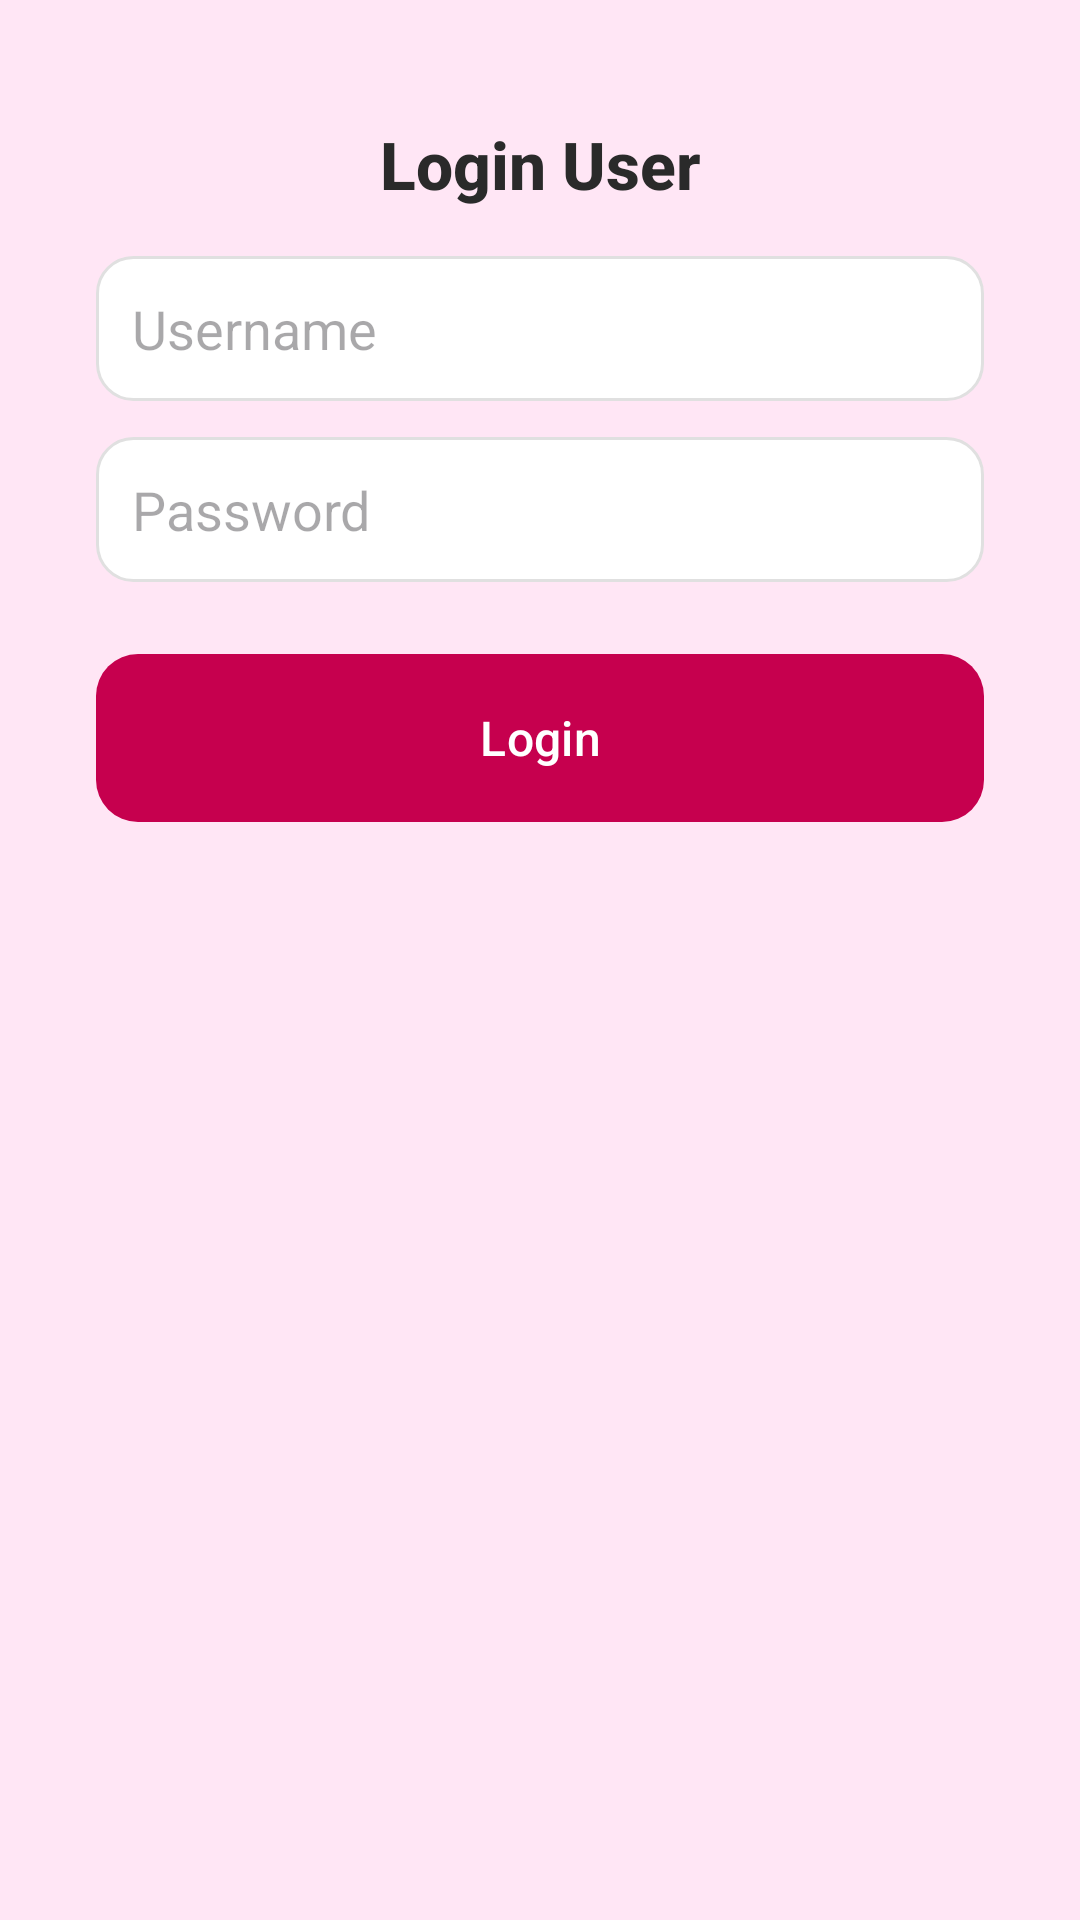

The Android layout XML behind this screen, and the referenced resources:
<!-- AndroidManifest.xml: application theme Theme.HipudApp -->
<!-- res/layout/activity_login.xml -->
<androidx.constraintlayout.widget.ConstraintLayout
    xmlns:android="http://schemas.android.com/apk/res/android"
    xmlns:app="http://schemas.android.com/apk/res-auto"
    android:layout_width="match_parent"
    android:layout_height="match_parent"
    android:background="@color/pink_soft">

    
    <TextView
        android:id="@+id/tv_login_title"
        android:layout_width="wrap_content"
        android:layout_height="wrap_content"
        android:text="Login User"
        android:layout_margin="40dp"
        android:textSize="22sp"
        android:textStyle="bold"
        android:textColor="@color/dark"
        android:fontFamily="sans-serif-medium"

        app:layout_constraintTop_toTopOf="parent"
        app:layout_constraintBottom_toTopOf="@id/et_username"
        app:layout_constraintVertical_chainStyle="packed"
        app:layout_constraintStart_toStartOf="parent"
        app:layout_constraintEnd_toEndOf="parent"/>

    
    <EditText
        android:id="@+id/et_username"
        android:layout_width="0dp"
        android:layout_height="wrap_content"
        android:hint="Username"
        android:background="@drawable/input_field"
        android:layout_marginHorizontal="32dp"
        android:layout_marginTop="16dp"

        app:layout_constraintTop_toBottomOf="@id/tv_login_title"
        app:layout_constraintStart_toStartOf="parent"
        app:layout_constraintEnd_toEndOf="parent"/>

    
    <EditText
        android:id="@+id/et_password"
        android:layout_width="0dp"
        android:layout_height="wrap_content"
        android:hint="Password"
        android:inputType="textPassword"
        android:background="@drawable/input_field"
        android:layout_marginHorizontal="32dp"
        android:layout_marginTop="12dp"

        app:layout_constraintTop_toBottomOf="@id/et_username"
        app:layout_constraintStart_toStartOf="parent"
        app:layout_constraintEnd_toEndOf="parent"/>

    
    <com.google.android.material.button.MaterialButton
        android:id="@+id/btn_login"
        android:layout_width="0dp"
        android:layout_height="56dp"
        android:text="Login"
        android:textAllCaps="false"
        android:textSize="16sp"
        android:textColor="@color/white"
        android:background="@drawable/button_primary"

        app:backgroundTint="@null"
        app:cornerRadius="20dp"

        android:layout_marginHorizontal="32dp"
        android:layout_marginTop="24dp"

        app:layout_constraintTop_toBottomOf="@id/et_password"
        app:layout_constraintStart_toStartOf="parent"
        app:layout_constraintEnd_toEndOf="parent"/>

</androidx.constraintlayout.widget.ConstraintLayout>
<!-- resources referenced by this layout -->
<resources>
  <color name="dark">#2A2A2A</color>
  <color name="pink_soft">#FFE6F5</color>
  <color name="white">#FFFFFF</color>
  <!-- drawable button_primary (drawable) -->
  <?xml version="1.0" encoding="utf-8"?>
  <shape xmlns:android="http://schemas.android.com/apk/res/android">
      <solid android:color="@color/pink_dark"/>
      <corners android:radius="14dp"/>
  </shape>
  <!-- drawable input_field (drawable) -->
  <shape xmlns:android="http://schemas.android.com/apk/res/android">
      <solid android:color="@android:color/white"/>
      <stroke
          android:width="1dp"
          android:color="@color/grey_light"/>
      <corners android:radius="12dp"/>
      <padding
          android:left="12dp"
          android:top="12dp"
          android:right="12dp"
          android:bottom="12dp"/>
  </shape>
  <style name="Theme.HipudApp" parent="Base.Theme.HipudApp" />
  <color name="pink_dark">#C6004E</color>
  <color name="grey_light">#E0E0E0</color>
  <style name="Base.Theme.HipudApp" parent="Theme.Material3.DayNight.NoActionBar">
          
          
      </style>
</resources>
